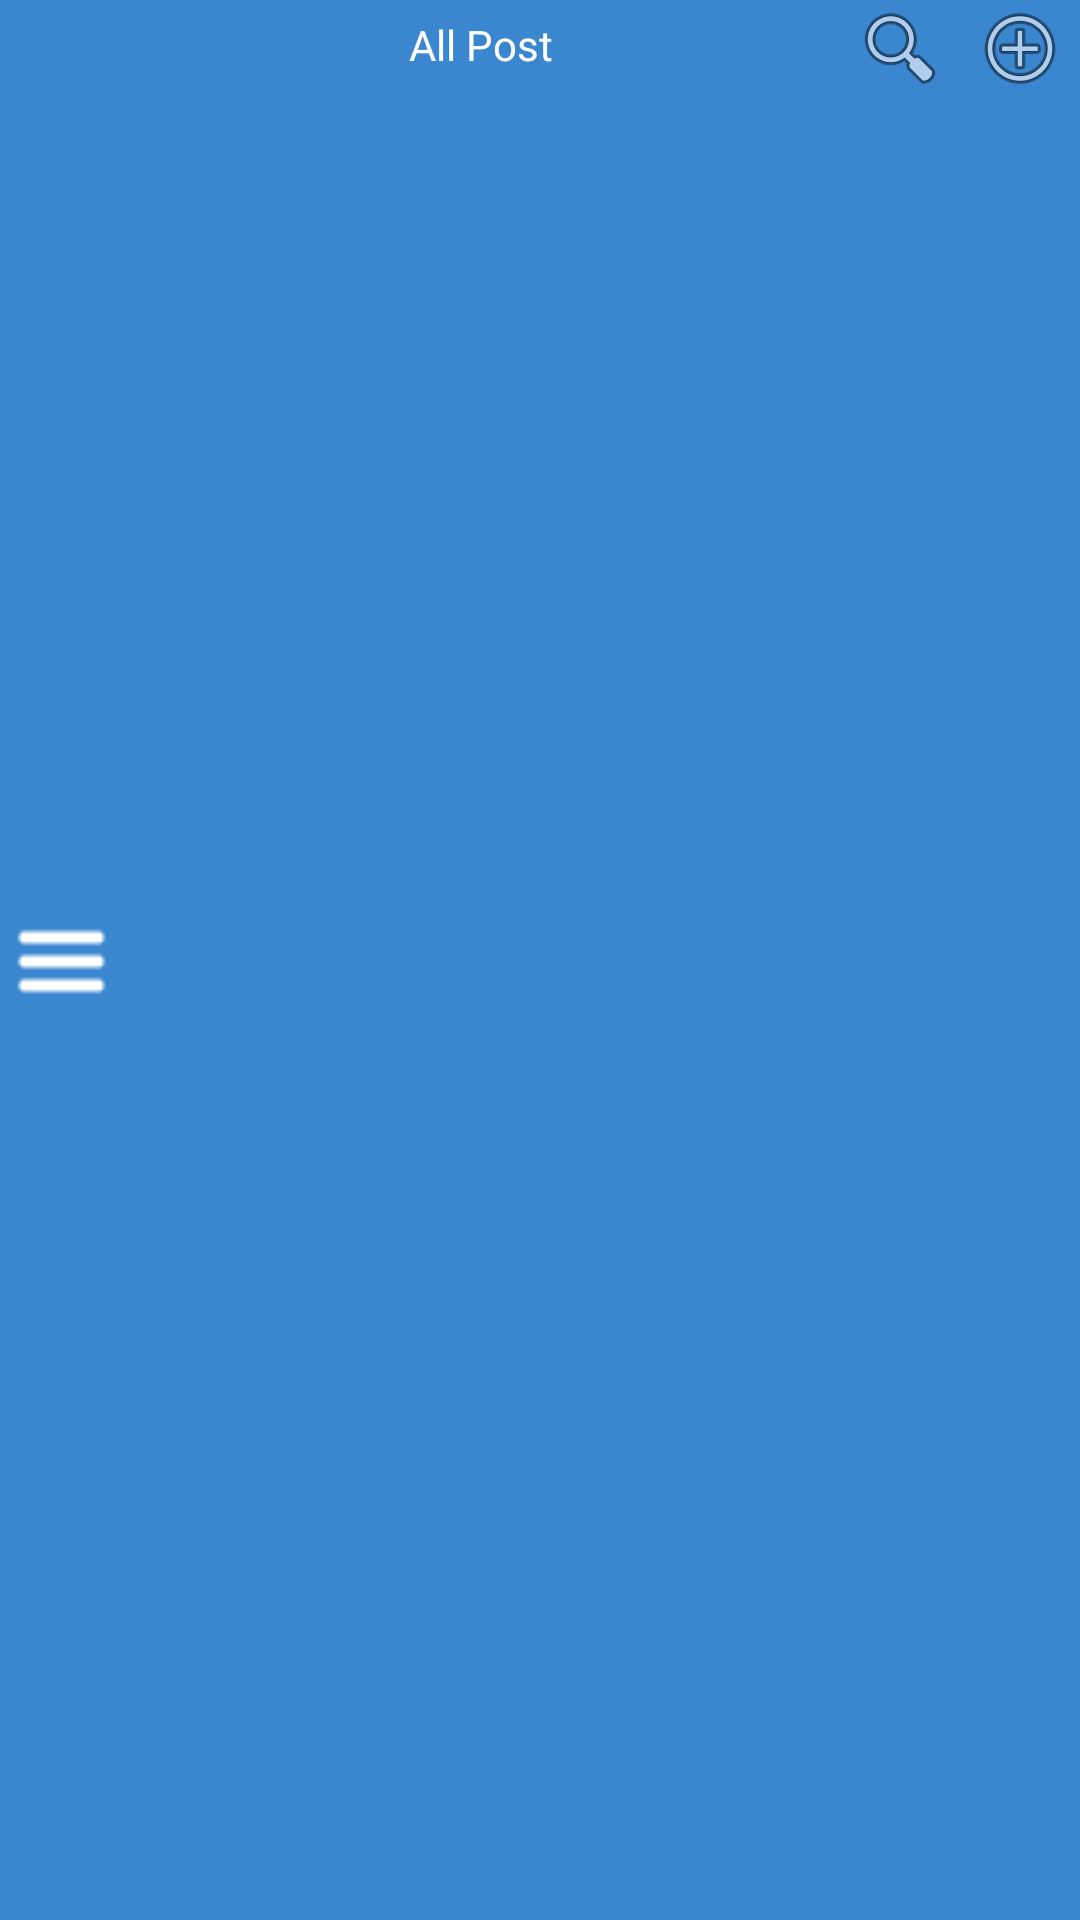

Produce the Android XML layout that renders to this screen, including the resource entries it uses.
<!-- AndroidManifest.xml: application theme android:Theme.Light.NoTitleBar -->
<!-- res/layout/custom_action_bar.xml -->
<?xml version="1.0" encoding="utf-8"?>
    <LinearLayout
        xmlns:android="http://schemas.android.com/apk/res/android"
        android:layout_width="match_parent"
        android:layout_height="wrap_content"
        android:background="#3A86CF"
        android:orientation="horizontal"
        android:layout_gravity="fill_horizontal">

        <ImageView
            android:id="@+id/imgLeftMenu"
            android:layout_width="0dp"
            android:layout_height="wrap_content"
            android:layout_gravity="left|center_vertical|center_horizontal"
            android:layout_weight="1"
            android:src="@drawable/menu_left" />

        <TextView
            android:layout_width="200dp"
            android:layout_height="30dp"
            android:layout_weight="1"
            android:id="@+id/txtTitle"
            android:gravity="center_vertical|center_horizontal"
            android:text="All Post"
            android:textColor="@android:color/white" />

        <ImageView
            android:id="@+id/imgSearch"
            android:layout_width="0dp"
            android:layout_height="wrap_content"
            android:layout_weight="1"
            android:src="@android:drawable/ic_menu_search" />

        <ImageView
            android:id="@+id/imgAdd"
            android:layout_width="0dp"
            android:layout_height="wrap_content"
            android:layout_weight="1"
            android:src="@android:drawable/ic_menu_add" />

    </LinearLayout>
<!-- resources referenced by this layout -->
<resources>
  <!-- drawable menu_left: png bitmap (drawable, 189 bytes) -->
</resources>
